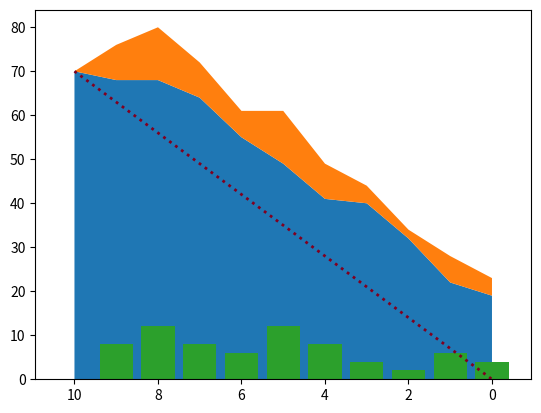

Generate this figure with matplotlib:
import numpy
from matplotlib import pyplot


def burndown(x, y_committed, y_interrupt):
    fig = pyplot.figure()
    ax1 = fig.add_subplot(111)

    stack = numpy.row_stack((y_committed, y_interrupt))
    stacked_interrupt = numpy.cumsum(stack, axis=0)

    ax1.fill_between(x, 0, y_committed)
    ax1.fill_between(x, y_committed, stacked_interrupt[1, :])
    ax1.plot([max(x), min(x)], [max(y_committed), 0], ':', color="#800020", lw=2)
    ax1.bar(x, y_interrupt)

    ax = fig.gca()
    ax.set_xlim(ax.get_xlim()[::-1])

    pyplot.show()


def main():
    x = numpy.arange(10, -1, -1)

    y_committed = [70, 68, 68, 64, 55, 49, 41, 40, 32, 22, 19]
    y_interrupt = [0, 8, 12, 8, 6, 12, 8, 4, 2, 6, 4]

    burndown(x, y_committed, y_interrupt)


if __name__ == "__main__":
    main()
